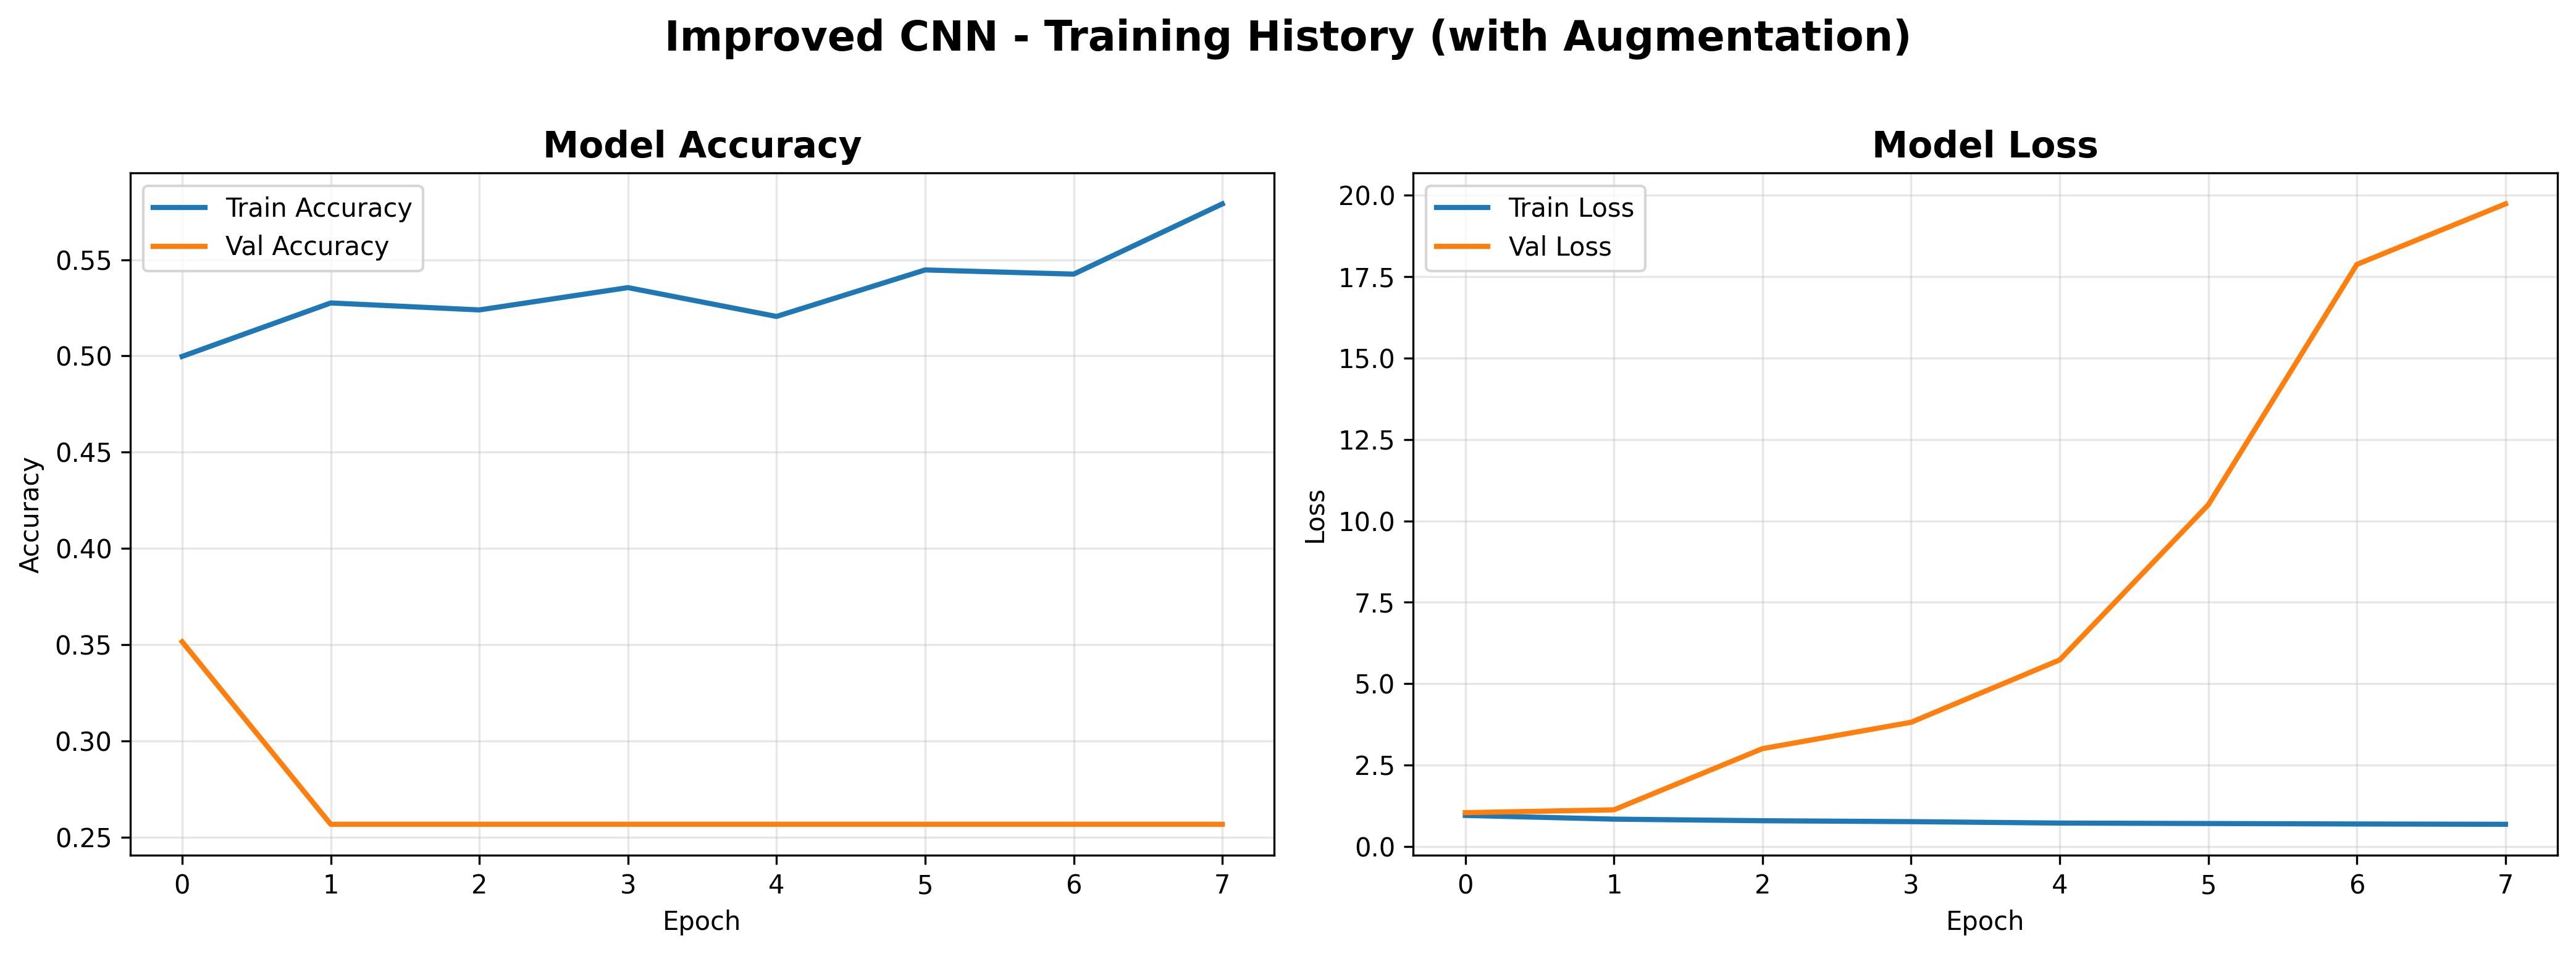

Data behind this chart, as committed beside it:
loss, accuracy, precision, recall, val_loss, val_accuracy, val_precision, val_recall, lr
0.9486, 0.4998, 0.7515, 0.4878, 1.033, 0.3515, 0.9901, 0.1289, 0.0005
0.8341, 0.5275, 0.7547, 0.5386, 1.12, 0.2567, 0.0, 0.0, 0.0005
0.785, 0.5239, 0.7525, 0.535, 3.001, 0.2567, 0.0, 0.0, 0.0005
0.7574, 0.5355, 0.7458, 0.5686, 3.81, 0.2567, 0.0, 0.0, 0.0005
0.7133, 0.5205, 0.7593, 0.5197, 5.726, 0.2567, 0.0, 0.0, 0.00025
0.6993, 0.5447, 0.7534, 0.5759, 10.49, 0.2567, 0.0, 0.0, 0.00025
0.6855, 0.5425, 0.7434, 0.5874, 17.88, 0.2567, 0.0, 0.0, 0.00025
0.6757, 0.579, 0.7501, 0.6482, 19.74, 0.2567, 0.0, 0.0, 0.000125
